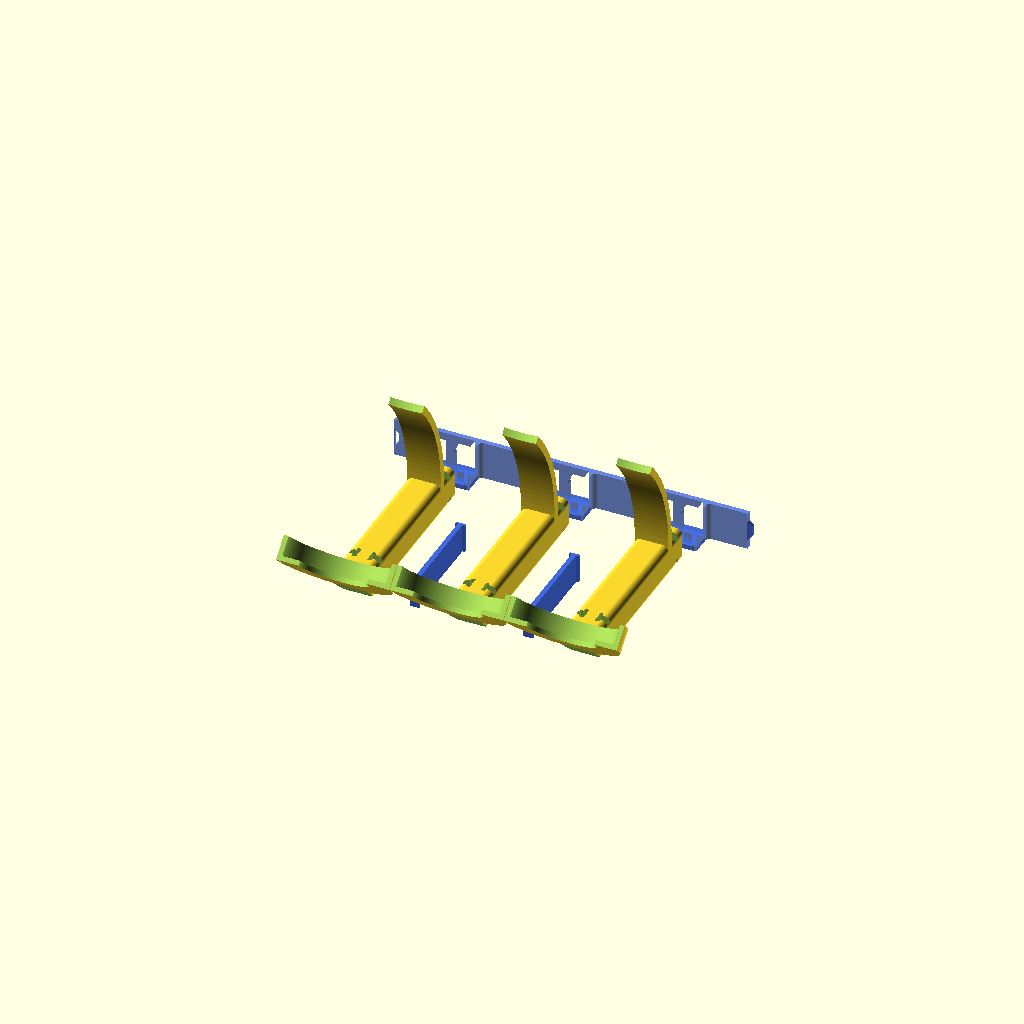
Cell 1: the model at its default parameters.
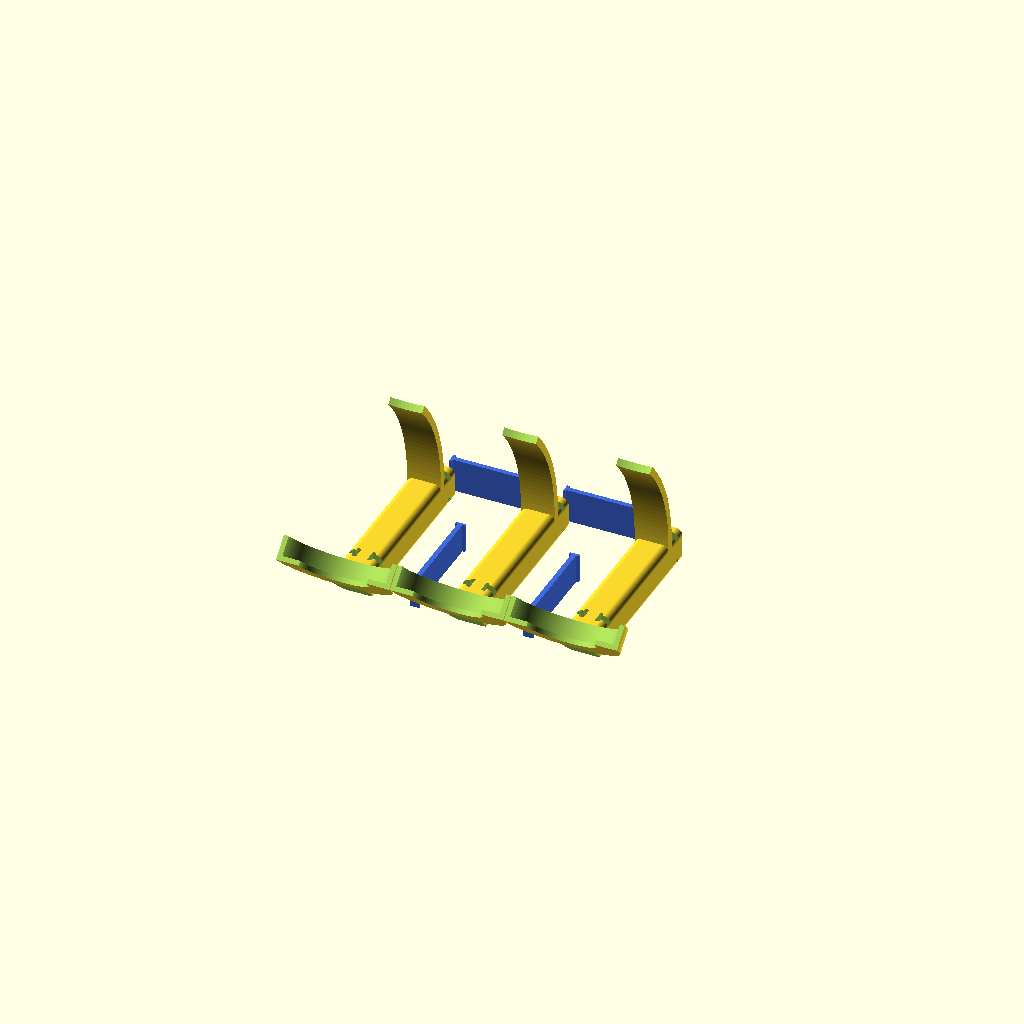
Cell 2: rack_type = "Countertop" (everything else at default).
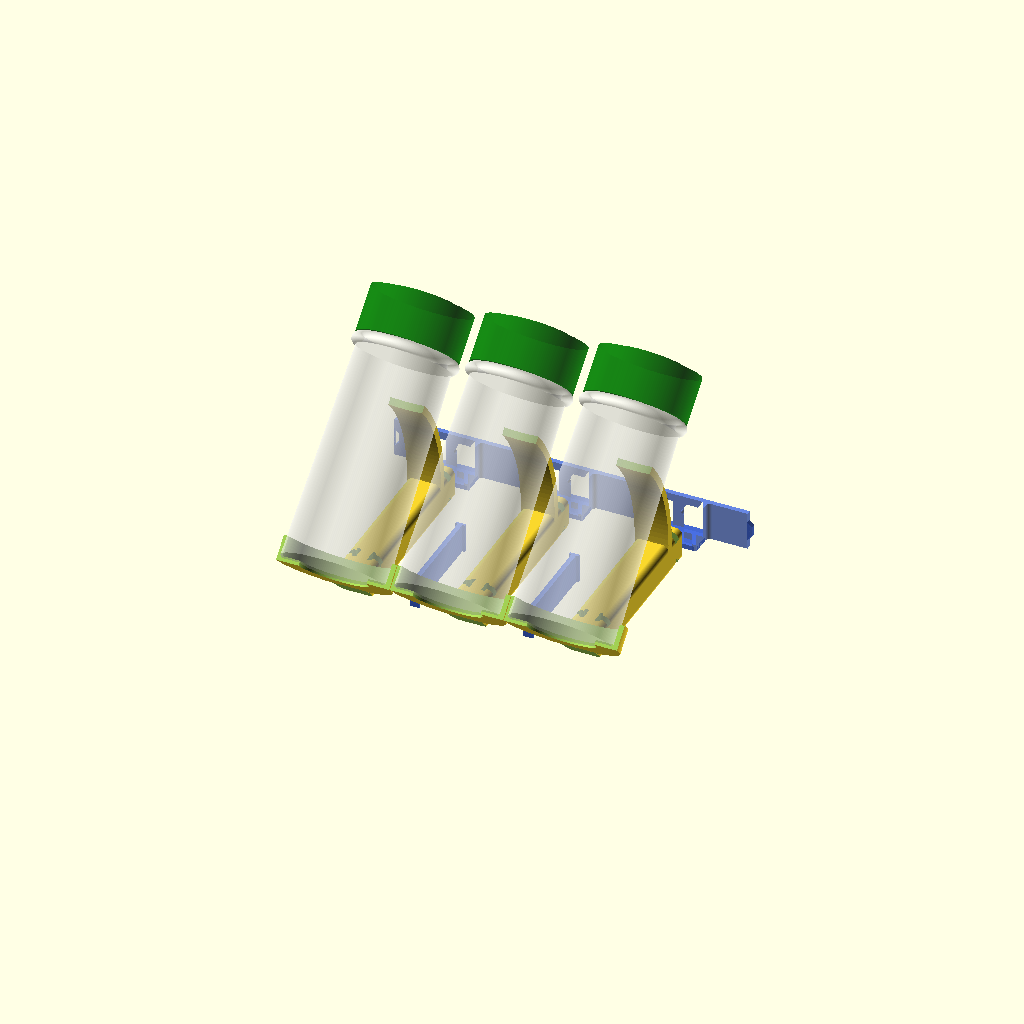
Cell 3: the same model with mb = "Yes".
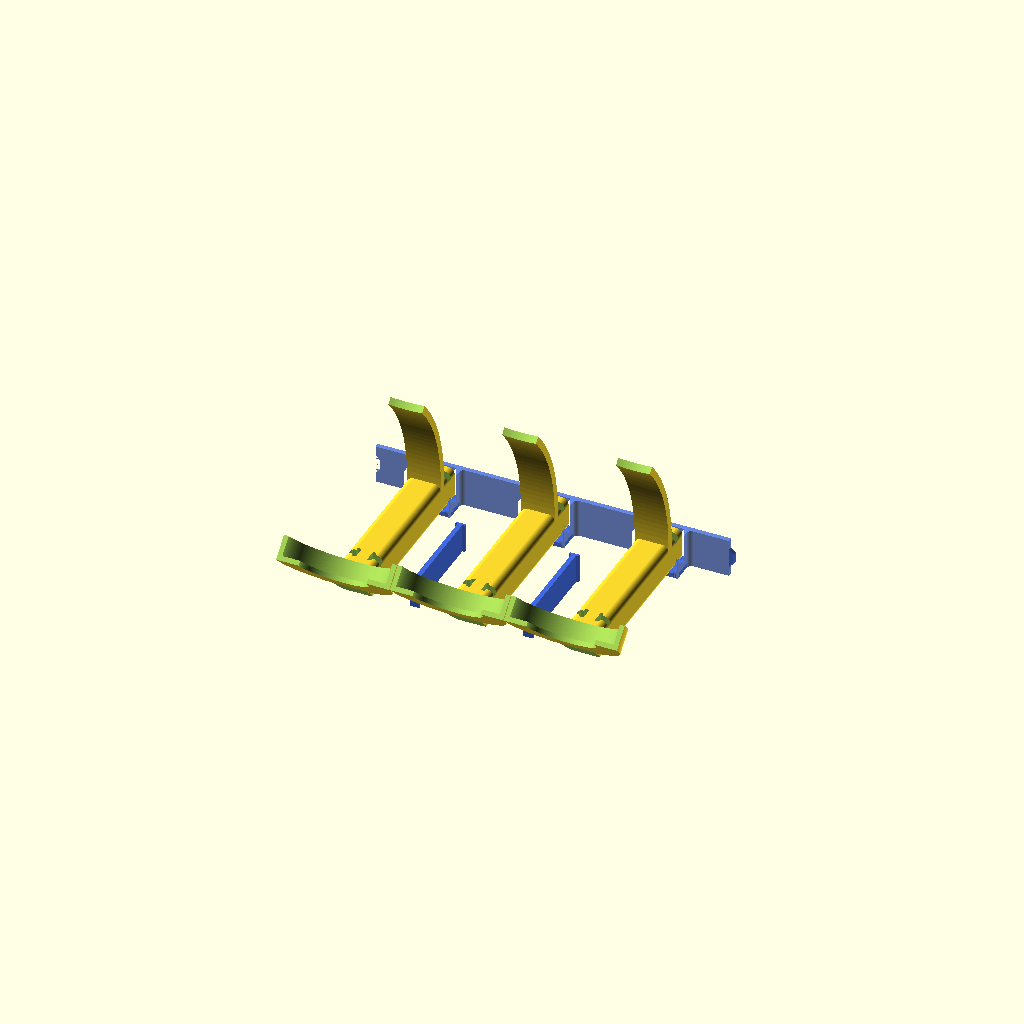
Cell 4: the same model with mcon = "Attached".
One fixed orthographic camera (rotation 55°, 0°, 25°; colour scheme Cornfield) for every cell.
The OpenSCAD source (inputs/thingiverse/files/thing-3060674/files/especiero-v3-2-tv.scad):
/* Customizable modular spice holder by José Manuel Rute, thingiverse: vimamsa. 2018/08/21 
*/

/*[General]*/
//Wall Thickness
    t=2.1;
//Corner Rounding Radius
    r=3;
//Tolerance
    tol=0.5;
//$fn
    $fn=180;
/*[Pot]*/
//Diameter
    bd=45;
//Height
    bh=116;
/*[Pot Holder]*/
//Beam Size
    av=15;
//Angle
    ang=45;
/*[Rack]*/
//Mounting Type
    rack_type="Wall"; //["Wall", "Countertop"]
//Wall Mount Connecting Flaps
    flaps="Left & Right"; //["Left & Right", "Left", "Right", "None"]
//Number of Modules
    n=3;
// Separation Between Adjacent Modules
    sep=5.5;
// Connector Rounding Radius External corners
    rro=1;
// Connector Rounding Radius Internal corners
    rri=2;
/*[Joint Notches]*/
//Width
    am=2.1;
//Depth
    fm=4.5;
//Distance from Beam End
    dm=4;
/*[Display]*/
//Pot(s)
    mb="No"; //["Yes", "No"]
//Back Connector(s)
    mcon="Detached"; //["Attached", "Detached"]
// Front Connector(s)
    mconf="Detached"; //["Attached", "Detached"]
/*[Export]*/
// Pot Holder
    exp_soporte="Yes"; //["Yes", "No"]
// Back Connector
    exp_con="Yes"; //["Yes", "No"]
// Front Connector
    exp_con_f="Yes"; //["Yes", "No"]
    
/* Valores calculados */
// Longitud viga
    lv=(bh+t)*cos(ang);
// Radio arco
//    ar=sqrt(pow(lv,2)+pow(av/2,2))-1.23*t;
//    ar=0.6*bh;
    ar=lv-2*dm-am-1.5*t;
/* Soporte pared */
sb=0.5*bd-0.5*av-t-tol;
fw=0.5*(bd-av+sep);
asp=flaps=="None" ? n*bd-2*sb+(n-1)*sep:flaps=="Left & Right" ? n*bd-2*sb+(n-1)*sep+2*fw:n*bd-2*sb+(n-1)*sep+fw;echo("Wall mount width (mm):",asp+2);
fsp=2*dm+am+t+tol;
amd=av+2*t+2*tol;
dem=2*sb+sep;
/* Soporte encimera */
ase=bd-av+sep;

//use <jmutils.scad>
//use <arc.scad>

if (mb=="Yes") 
    {for (i=[0:n-1])   
    {translate([-0.5*bd+i*(bd+sep), -(bd+2*tol)*cos(ang)+t*cos(ang), (bd+2*tol)*sin(ang)+t*sin(ang)]) rotate([-47,0,0]) %bote();}}


if (exp_soporte=="Yes")
{  
//    intersection()  
//    {
        for (i=[0:n-1])
        {translate([i*(bd+sep),0,0]) soporte();}
//        translate([0,lv,0]) cube([80,20,80], center=true);
//    }
}

if (exp_con=="Yes")
    {if (rack_type=="Wall")
        {translate([-av/2-t-tol,mcon=="Attached" ? lv+tol:lv+tol+fsp+5,mcon=="Attached" ? -av/2-t:-av/2]) color("RoyalBlue", 0.8) s_pared();}
    else if (n>1) 
    {{for (i=[0:n-2])
        {translate([i*(bd+sep)+0.5*av, mcon=="Attached" ? lv-dm-am:lv-dm-am+0.5*tol+am+dm+5, -0.5*av]) color("RoyalBlue") s_enc();}}}
    }

if (exp_con_f=="Yes")
{for (i=[0:n-2])
{translate([mconf=="Attached" ? i*(bd+sep)+0.5*av:i*(bd+sep)+0.5*bd+0.5*sep+tol, mconf=="Attached" ? 0.5*av/sin(ang)+dm-am:0.5*av/sin(ang)+dm-am+0.25*tol, mconf=="Attached" ? -0.5*av+t:-0.5*av]) rotate([0,0,mconf=="Attached" ? 0:90]) color("RoyalBlue") f_con();}}
// --------------------------------------------------------------------
module s_enc()
{
    linear_extrude(height=av) union()
    {
        translate([ase+av/2,am]) muesca_izq_enc();
        translate([-av/2,am]) muesca_dcha_enc();
        square([ase,am]);
    }
    
}

module f_con()
{
    linear_extrude(height=av-t) union()
    {
        translate([ase+av/2,am]) muesca_izq_enc();
        translate([-av/2,am]) muesca_dcha_enc();
        square([ase,am]);
    }
    
}

module s_pared()
{
    difference()
    {
        union()
        {
            linear_extrude(height=av+t) union()
            {
                difference()
                {
                    rd(rri, "int") union()
                    {
                        translate([flaps=="Left & Right" ? -fw:flaps=="None" ? 0:flaps=="Left" ? -fw:0,0,0])
                        square([asp,t]);    
                        for (i=[0:n-1])
                        {
                            translate([i*(amd+dem),0])
                            {translate([0,-fsp+t]) square([t,fsp]);
                            translate([t+av+2*tol,-fsp+t]) square([t,fsp]);}
                        }
                    }
                        for (i=[0:n-1])
                            {translate([i*(amd+dem)+t,-fsp+t]) square([amd-2*t,fsp-t]);} 
                    }
                
                for (i=[0:n-1])
                {
                    translate([i*(amd+dem),0])    
                    {translate([av/2+t,-dm-tol]) {muesca_izq_pared(am,fm+tol); translate([2*tol,0]) muesca_dcha_pared(am,fm+tol);}}
                }  
            }
            
            linear_extrude(height=t)
            {
                for (i=[0:n-1])
                {translate([i*(amd+dem),-fsp+t]) rd(rro) square([amd,fsp]);} 
            }
            if (flaps=="Right" || flaps=="Left & Right") translate([flaps=="Right" ? asp:asp-fw,t,0.25*(av+t)]) dove_tail();
        }
        
        for (i=[0:n-1])
        {translate([i*(amd+dem)+0.5*amd,1.5*t,0.5*av+t]) rotate([90,0,0]) cylinder(d=3,h=2*t);}
        
        if (flaps=="Left" || flaps=="Left & Right") translate([-fw,1.5*t,0.25*(av+t)]) dove_tail(2*t);
    }
}
 
module dove_tail(t=t, a=2,h=0.5*(av+t))
{
    translate([0,0,0.5*h]) rotate([90,0,0]) linear_extrude(height=t) difference() {
    translate([0,-0.5*h]) square([a,h]);
    translate([0,-0.5*h]) rotate(-45)square(a/cos(45));
    mirror([0,1]) translate([0,-0.5*h]) rotate(-45)square(a/cos(45));    
    }
}

module soporte()
{
    difference()
    {
        union()
        {
            viga();
            translate([0,0,0]) rotate([-45,0,0]) base_rd();
            translate([av/2,0,av/2]) rotate([90,0,-90]) arco(); 
        }
        
        translate([0,0,-0.5*av/cos(ang)]) rotate([45,0,0]) cube([av+10,av,av],center=true);
//        #translate([0, -0.5*(bd+2*tol)*cos(ang)+t*cos(ang), t/sin(ang)+av*sin(ang)]) rotate([-45,0,0]) cylinder(d=bd+2*tol, h=bh);
        translate([0, -0.5*(bd+2*tol)*cos(ang)+t*cos(ang), 0.5*(bd+2*tol)*sin(ang)+t*sin(ang)]) rotate([-45,0,0]) cylinder(d=bd+2*tol, h=bh);
        translate([0,0.5*av/sin(ang)+dm+tol,-av/2+t]) muescas_enc(am+1.5*tol, fm+tol, 0.5*am+1.5*tol );
        if (rack_type=="Wall")
        {translate([0,lv-dm+tol,-av/2]) muescas_pared_corte(am+2*tol, fm+tol);}
        else
        {translate([0,lv-dm+tol,-av/2]) muescas_enc(am+1.5*tol, fm+tol, 0.5*am+1.5*tol );}        
//        translate([0,lv-1,-0.5*av-1]) linear_extrude(heigth=av+2) {rd(1) square([5,3],center=true);}
        *textura();
        *translate([0,0.5*lv-5.7,0.5*av]) logo();
    }    
}


module textura(a=av+0.1, l=lv-2*dm+am+2*t, d=0.5, aa=1, n=7)
{    
    for (i=[1:n])       
    {
        sep=i;
        translate([0,i*sep+15,0])
        rotate([-90,0,0]) linear_extrude(height=aa) difference()
        {
            rd(r) square(a, center=true);
            rd(r) square(a-d, center=true);
        }
    }
}

module viga(a=av, l=lv, r=r)
{
    rotate([-90,0,0])
    linear_extrude(height=l) rd(r) square(a, center=true);
}

module base_rd(od=bd+2*t+2*tol, id=bd+2*tol)
{
    h=0.5*av/cos(ang);
    translate([0,-id/2,0]) difference()
    {
        cylinder(d=od, h=h);
        translate([0,0,t]) cylinder(d=id, h=h);
        translate([0,0,-1]) cylinder(d=id-1.5*h, h=h);
        translate([0,-0.5*id,-1]) cube([od+10, bd, 2*id], center=true);
    }  
}

module arco(r=ar, ang=ang+5, h=av)
{
    linear_extrude(height=h)
    rotate(157.5) arc(r,1.5*t,ang);    
}

module muesca_izq_pared(a=am, f=fm)
{
    translate([-t-0.5*av,0]) union()
    {
        translate([t,-a]) square([f,a]);
//        translate([t+f,-0.5*a]) circle(d=a+1);   
    }
}

module muesca_izq_enc(a=am, f=fm, at=0.5*am)
{
    translate([-t-0.5*av,0]) union()
    {
        translate([t,-a]) square([f,a]);
        translate([t+f-at,-1.5*a]) square([at,2*a]);   
    }
}


module corte_tornillo(t=2, a=6, h=0.5*av+t+1.5)
{
    lc=0.5*a/cos(45);
    translate([0,0,h]) rotate([90,0,0]) linear_extrude(height=t) difference() {
    translate([-0.5*a,-h]) square([a,h]);
    translate([-0.5*a,-0.5*lc/cos(45)]) rotate(45)square(lc);
    mirror([1,0]) translate([-0.5*a,-0.5*lc/cos(45)]) rotate(45)square(lc);    
    }
}

module muesca_dcha_pared(a=am, f=fm)
{
    mirror([1,0,0]) muesca_izq_pared(a,f);
}

module muesca_dcha_enc(a=am, f=fm, at=0.5*am)
{
    mirror([1,0,0]) muesca_izq_enc(a,f,at);
}


module muescas_pared_corte(a=am, f=fm, h=av+t)
{    
    translate([0,0,0])
    union()
    {
    linear_extrude(height=av+t) union()
    {
        muesca_izq_pared(a,f);
        muesca_dcha_pared(a,f);
    }
    translate([0,dm,-0.1]) corte_tornillo();
}
}

module muescas_pared(a=am, f=fm, h=av+t)
{    
    translate([0,0,0])
    linear_extrude(height=av+t) union()
    {
        muesca_izq_pared(a,f);
        muesca_dcha_pared(a,f);
    }
}

module muescas_enc(a=am, f=fm, at=0.5*am, h=av+t)
{
    translate([0,0,0])
    linear_extrude(height=h) union()
    {
        muesca_izq_enc(a,f,at);
        muesca_dcha_enc(a,f,at);
    }
}

module bote(d=bd,h=bh) {
    
    translate([d/2,d/2,0])
    union()
    {
        color("white", 0.4) cylinder(d1=bd, d2=0.9*bd , h=h-25);
        translate([0,0,h-25]) color("white", 0.4) rotate_extrude() 
        {translate([0.45*bd,0]) translate([0,2.5])circle(d=5);}
        translate([0,0,h-20]) color("green", 0.7) cylinder(d=bd-1, h=20);
        translate([0,0,h]) color("green", 0.7) cylinder(d=0.67*bd, h=1.5);
    }
}

// Utils
module arc(radius, thick, angle){
	intersection(){
		union(){
			rights = floor(angle/90);
			remain = angle-rights*90;
			if(angle > 90){
				for(i = [0:rights-1]){
					rotate(i*90-(rights-1)*90/2){
						polygon([[0, 0], [radius+thick, (radius+thick)*tan(90/2)], [radius+thick, -(radius+thick)*tan(90/2)]]);
					}
				}
				rotate(-(rights)*90/2)
					polygon([[0, 0], [radius+thick, 0], [radius+thick, -(radius+thick)*tan(remain/2)]]);
				rotate((rights)*90/2)
					polygon([[0, 0], [radius+thick, (radius+thick)*tan(remain/2)], [radius+thick, 0]]);
			}else{
				polygon([[0, 0], [radius+thick, (radius+thick)*tan(angle/2)], [radius+thick, -(radius+thick)*tan(angle/2)]]);
			}
		}
		difference(){
			circle(radius+thick);
			circle(radius);
		}
	}
}

module rdint(r=1) {
   offset(r = -r) {
     offset(delta = r) {
       children();
     }
   }
}

module rdext(r=1) {
   offset(r = r) {
     offset(delta = -r) {
       children();
     }
   }
}

module chafint(r=1) {
   offset(delta = -r, chamfer=true) {
     offset(delta = r) {
       children();
     }
   }
}

module chafext(r=1) {
   offset(delta = r, chamfer=true) {
     offset(delta = -r) {
       children();
     }
   }
}

// redondear polígonos (2D)
// r = radio [1] 
// esq = esquinas {["all"], "int", "ext"}
// chaf = chaflán {"true", ["false"]}
module rd(r=1, esq="all", chaf=false) {
    if (chaf == false) {
        if (esq == "all" ) {rdint(r) rdext(r) children();}
            else if (esq == "ext") {rdext(r) children();}
        else {rdint(r) children();}}
    else {
        if (esq == "all" ) {chafint(r) chafext(r) children();}
        else if (esq == "ext") {chafext(r) children();}
        else {chafint(r) children();}}
}

// redondear 3D
// r = radio [1]
// flat = caras superior e inferior planas {[true], false}
// aumenta en +r las 3 dimensiones 
// para mantener dimensiones se puede hacer un resize antes de llamar
// a este módulo, p.ej.:
// resize([x], auto=true)
//
module rd3d(r=1,flat=true) {
    if (flat == true) {        
//        resize([x, y, z])
        translate([r,r])
        minkowski() {
            children(0);
            cylinder(r=r,h=2*r);}}
    else {
//        resize([x,y,z])
        translate([r,r,r])
        minkowski() {
            children(0);
            sphere(r=r);}}   
}

function centrar(a,b) = a/2-b/2;
Parameter table extracted from the source (name, type, default, range or options):
t: number, default 2.1
r: number, default 3
tol: number, default 0.5
bd: number, default 45
bh: number, default 116
av: number, default 15
ang: number, default 45
rack_type: string, default "Wall", options "Wall", "Countertop"
flaps: string, default "Left & Right", options "Left & Right", "Left", "Right", "None"
n: number, default 3
sep: number, default 5.5
rro: number, default 1
rri: number, default 2
am: number, default 2.1
fm: number, default 4.5
dm: number, default 4
mb: string, default "No", options "Yes", "No"
mcon: string, default "Detached", options "Attached", "Detached"
mconf: string, default "Detached", options "Attached", "Detached"
exp_soporte: string, default "Yes", options "Yes", "No"
exp_con: string, default "Yes", options "Yes", "No"
exp_con_f: string, default "Yes", options "Yes", "No"
